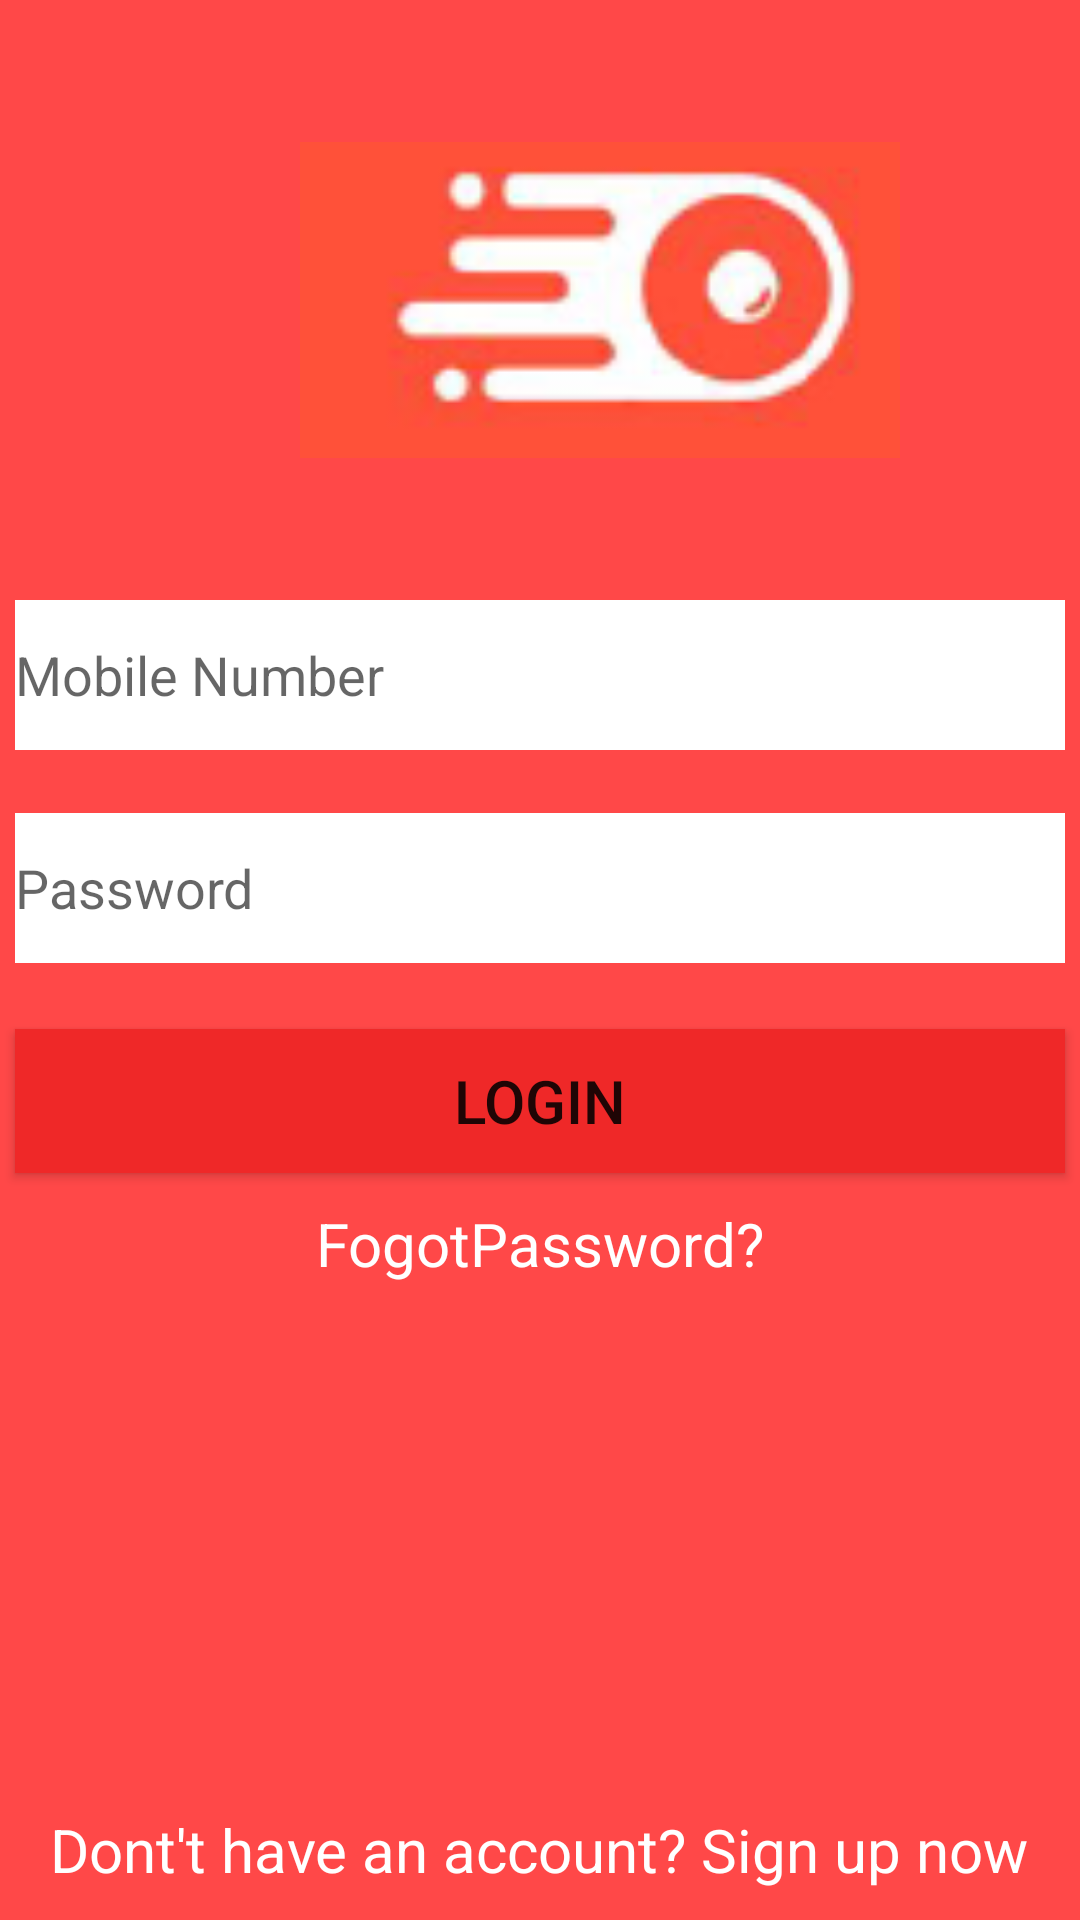

Write the Android layout XML for this screen, with the resource values it uses.
<!-- AndroidManifest.xml: application theme Theme.FoodRunner -->
<!-- res/layout/activity_login.xml -->
<?xml version="1.0" encoding="utf-8"?>
<RelativeLayout xmlns:android="http://schemas.android.com/apk/res/android"
    xmlns:app="http://schemas.android.com/apk/res-auto"
    xmlns:tools="http://schemas.android.com/tools"
    android:layout_width="match_parent"
    android:layout_height="match_parent"
    android:background="#FF4848"
    tools:context=".LoginActivity">

    <ImageView
        android:id="@+id/image_Login"
        android:layout_width="200dp"
        android:layout_height="200dp"
        android:layout_marginLeft="100dp"
        android:src="@drawable/splash_logo" />

    <EditText
        android:id="@+id/edit_1"
        android:layout_width="350dp"
        android:layout_height="50dp"
        android:layout_below="@+id/image_Login"
        android:layout_centerInParent="true"
        android:background="#ffffff"
        android:drawableLeft="@drawable/ic_mobile_name"
       android:hint="Mobile Number" />


    <EditText
        android:id="@+id/edit_2"
        android:layout_width="350dp"
        android:layout_height="50dp"
        android:drawableLeft="@drawable/ic_lock_name"
        android:layout_below="@+id/edit_1"
        android:layout_centerInParent="true"
        android:layout_marginTop="21dp"
        android:background="#ffffff"
        android:hint="Password"/>

    <Button
        android:id="@+id/login_btn"
        android:layout_width="350dp"
        android:layout_height="wrap_content"
        android:layout_below="@+id/edit_2"
        android:layout_centerInParent="true"
        android:layout_marginTop="22dp"
        android:background="#FF4848"
        android:text="Login"
        android:textSize="20sp"
        app:backgroundTint="#EF2828" />

    <TextView
        android:id="@+id/forgot_pass"
        android:layout_width="wrap_content"
        android:layout_height="wrap_content"
        android:layout_below="@+id/login_btn"
        android:layout_centerInParent="true"
        android:clickable="true"
        android:textColor="#ffffff"
        android:layout_marginTop="10dp"
        android:textSize="20dp"
        android:text="FogotPassword?" />
    
    <TextView
        android:id="@+id/sign_up"
        android:layout_width="wrap_content"
        android:layout_height="wrap_content"
        android:text="@string/dont_t_have_an_account_sign_up_now"
        android:textSize="20dp"
        android:textColor="#ffffff"
        android:layout_alignParentBottom="true"
        android:layout_centerInParent="true"
        android:clickable="true"
        android:layout_marginBottom="10dp"
        />


</RelativeLayout>
<!-- resources referenced by this layout -->
<resources>
  <!-- drawable splash_logo: png bitmap (drawable-v24, 9341 bytes) -->
  <string name="dont_t_have_an_account_sign_up_now">Dont\'t have an account? Sign up now</string>
  <style name="Theme.FoodRunner" parent="Theme.MaterialComponents.DayNight.NoActionBar">
          
          <item name="colorPrimary">@color/purple_500</item>
          <item name="colorPrimaryVariant">@color/purple_700</item>
          <item name="colorOnPrimary">@color/white</item>
          
          <item name="colorSecondary">@color/teal_200</item>
          <item name="colorSecondaryVariant">@color/teal_700</item>
          <item name="colorOnSecondary">@color/black</item>
          
          <item name="android:statusBarColor" tools:targetApi="l">?attr/colorPrimaryVariant</item>
          
      </style>
  <color name="purple_500">#FF6200EE</color>
  <color name="purple_700">#FF4848</color>
  <color name="white">#FFFFFFFF</color>
  <color name="teal_200">#FF03DAC5</color>
  <color name="teal_700">#FF018786</color>
  <color name="black">#FF000000</color>
</resources>
